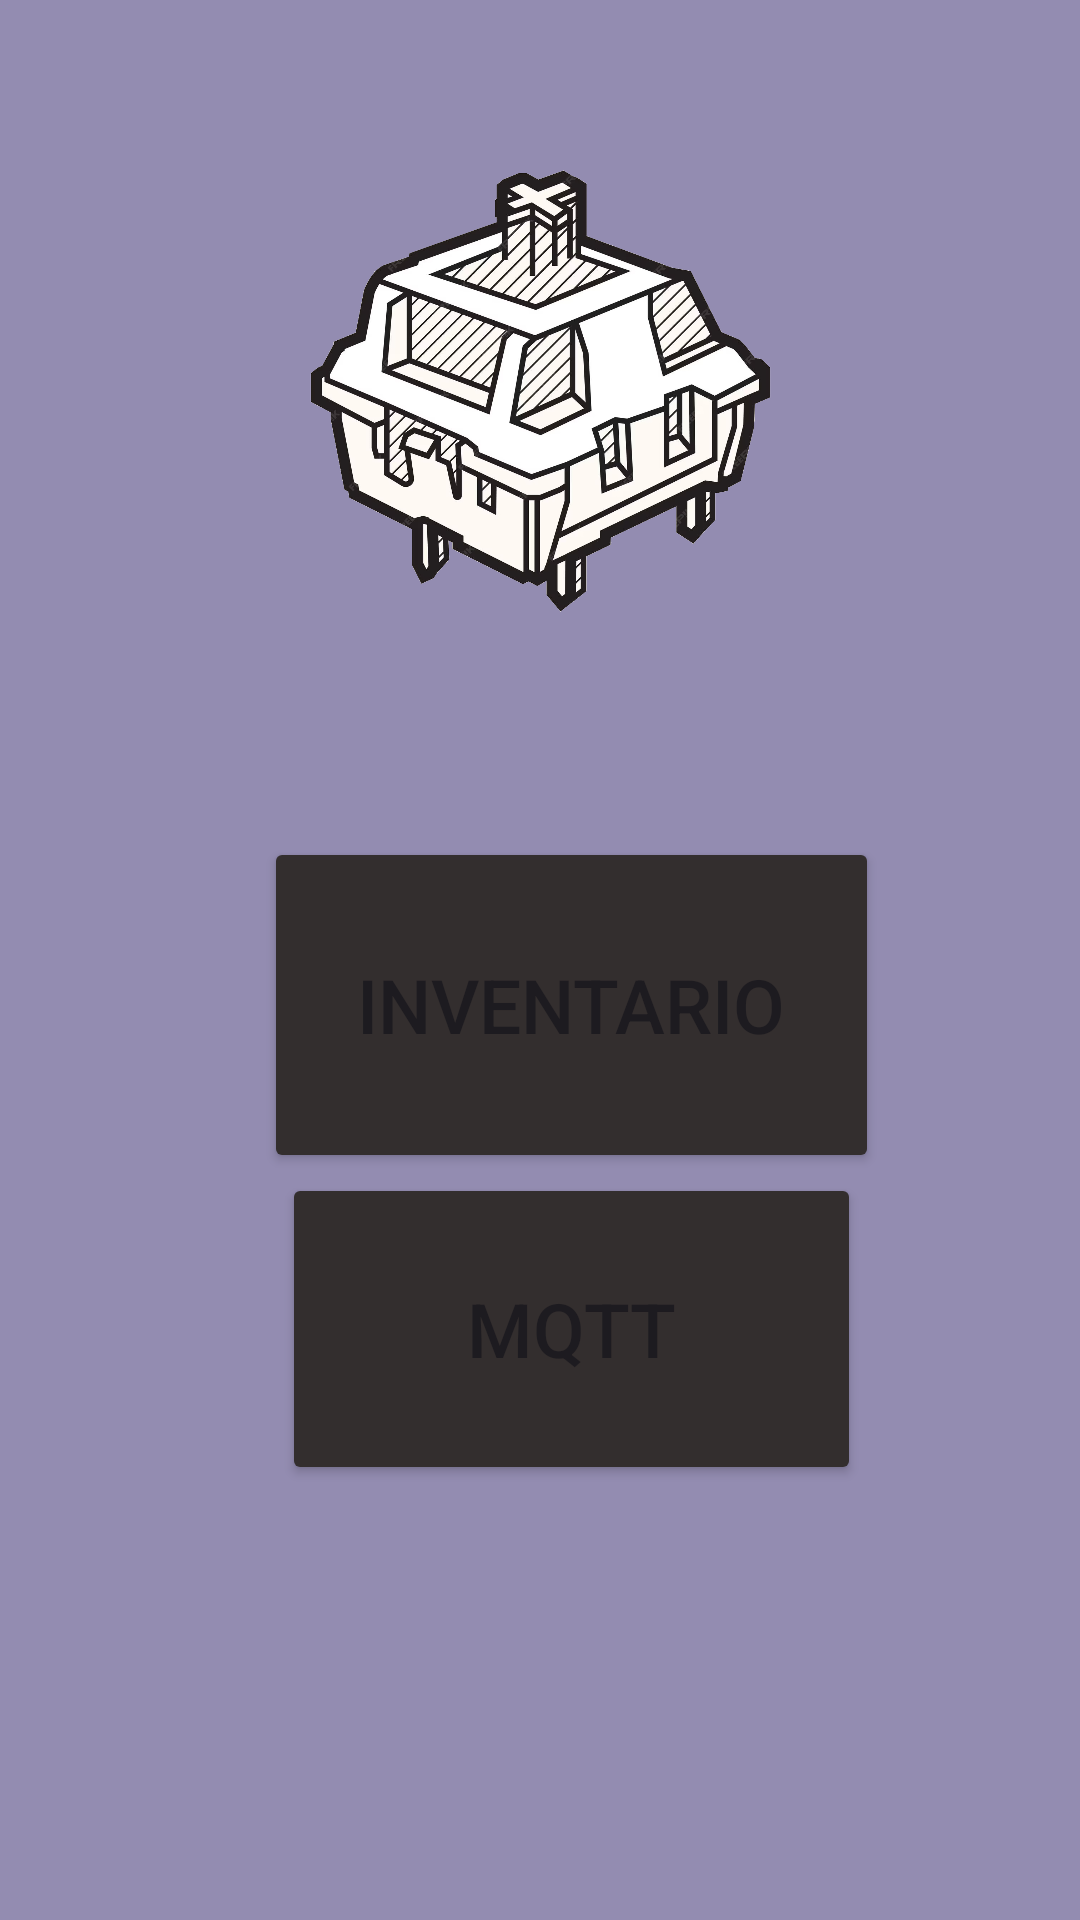

Write the Android layout XML for this screen, with the resource values it uses.
<!-- AndroidManifest.xml: application theme Theme.XYZ_final -->
<!-- res/layout/activity_menu.xml -->
<?xml version="1.0" encoding="utf-8"?>
<androidx.constraintlayout.widget.ConstraintLayout xmlns:android="http://schemas.android.com/apk/res/android"
    xmlns:app="http://schemas.android.com/apk/res-auto"
    xmlns:tools="http://schemas.android.com/tools"
    android:layout_width="match_parent"
    android:layout_height="match_parent"
    android:background="@color/material_dynamic_tertiary60"
    tools:context=".Menu_seleccion">

    <TextView
        android:id="@+id/textView"
        android:layout_width="wrap_content"
        android:layout_height="wrap_content"
        android:layout_marginTop="48dp"
        android:layout_marginBottom="251dp"
        android:text="Menu"
        android:textSize="50dp"
        android:textStyle="bold"
        app:layout_constraintBottom_toTopOf="@+id/btn_ingresar_inventario"
        app:layout_constraintEnd_toEndOf="parent"
        app:layout_constraintHorizontal_bias="0.498"
        app:layout_constraintStart_toStartOf="parent"
        app:layout_constraintTop_toTopOf="parent"
        app:layout_constraintVertical_bias="0.0" />

    <Button
        android:id="@+id/btn_ingresar_inventario"
        android:layout_width="205dp"
        android:layout_height="112dp"
        android:layout_marginBottom="249dp"
        android:backgroundTint="#332E2E"
        android:onClick="listaPrincipal"
        android:text="Inventario"
        android:textSize="25dp"
        app:layout_constraintBottom_toBottomOf="parent"
        app:layout_constraintEnd_toEndOf="parent"
        app:layout_constraintHorizontal_bias="0.567"
        app:layout_constraintStart_toStartOf="parent" />

    <Button
        android:id="@+id/btn_ingresar_MQTT"
        android:layout_width="0dp"
        android:layout_height="0dp"
        android:layout_marginStart="6dp"
        android:layout_marginEnd="6dp"
        android:layout_marginBottom="145dp"
        android:backgroundTint="#332E2E"
        android:onClick="menu_seleccion"
        android:text="MQTT"
        android:textSize="25dp"
        app:layout_constraintBottom_toBottomOf="parent"
        app:layout_constraintEnd_toEndOf="@+id/btn_ingresar_inventario"
        app:layout_constraintStart_toStartOf="@+id/btn_ingresar_inventario"
        app:layout_constraintTop_toBottomOf="@+id/btn_ingresar_inventario" />

    <ImageView
        android:id="@+id/imageView"
        android:layout_width="190dp"
        android:layout_height="357dp"
        android:layout_marginStart="8dp"
        android:layout_marginTop="300dp"
        android:layout_marginBottom="162dp"
        app:layout_constraintBottom_toTopOf="@+id/btn_ingresar_inventario"
        app:layout_constraintStart_toStartOf="@+id/textView"
        app:layout_constraintTop_toTopOf="parent"
        app:srcCompat="@mipmap/logoswich" />

    <ImageView
        android:id="@+id/imageView3"
        android:layout_width="327dp"
        android:layout_height="238dp"
        app:layout_constraintBottom_toTopOf="@+id/btn_ingresar_inventario"
        app:layout_constraintEnd_toEndOf="parent"
        app:layout_constraintStart_toStartOf="parent"
        app:layout_constraintTop_toBottomOf="@+id/textView"
        app:srcCompat="@mipmap/logoswich" />
</androidx.constraintlayout.widget.ConstraintLayout>
<!-- resources referenced by this layout -->
<resources>
  <!-- mipmap logoswich: png bitmap (mipmap-hdpi, 772422 bytes) -->
  <style name="Theme.XYZ_final" parent="Base.Theme.XYZ_final" />
  <style name="Base.Theme.XYZ_final" parent="Theme.Material3.DayNight.NoActionBar">
          
          
      </style>
</resources>
